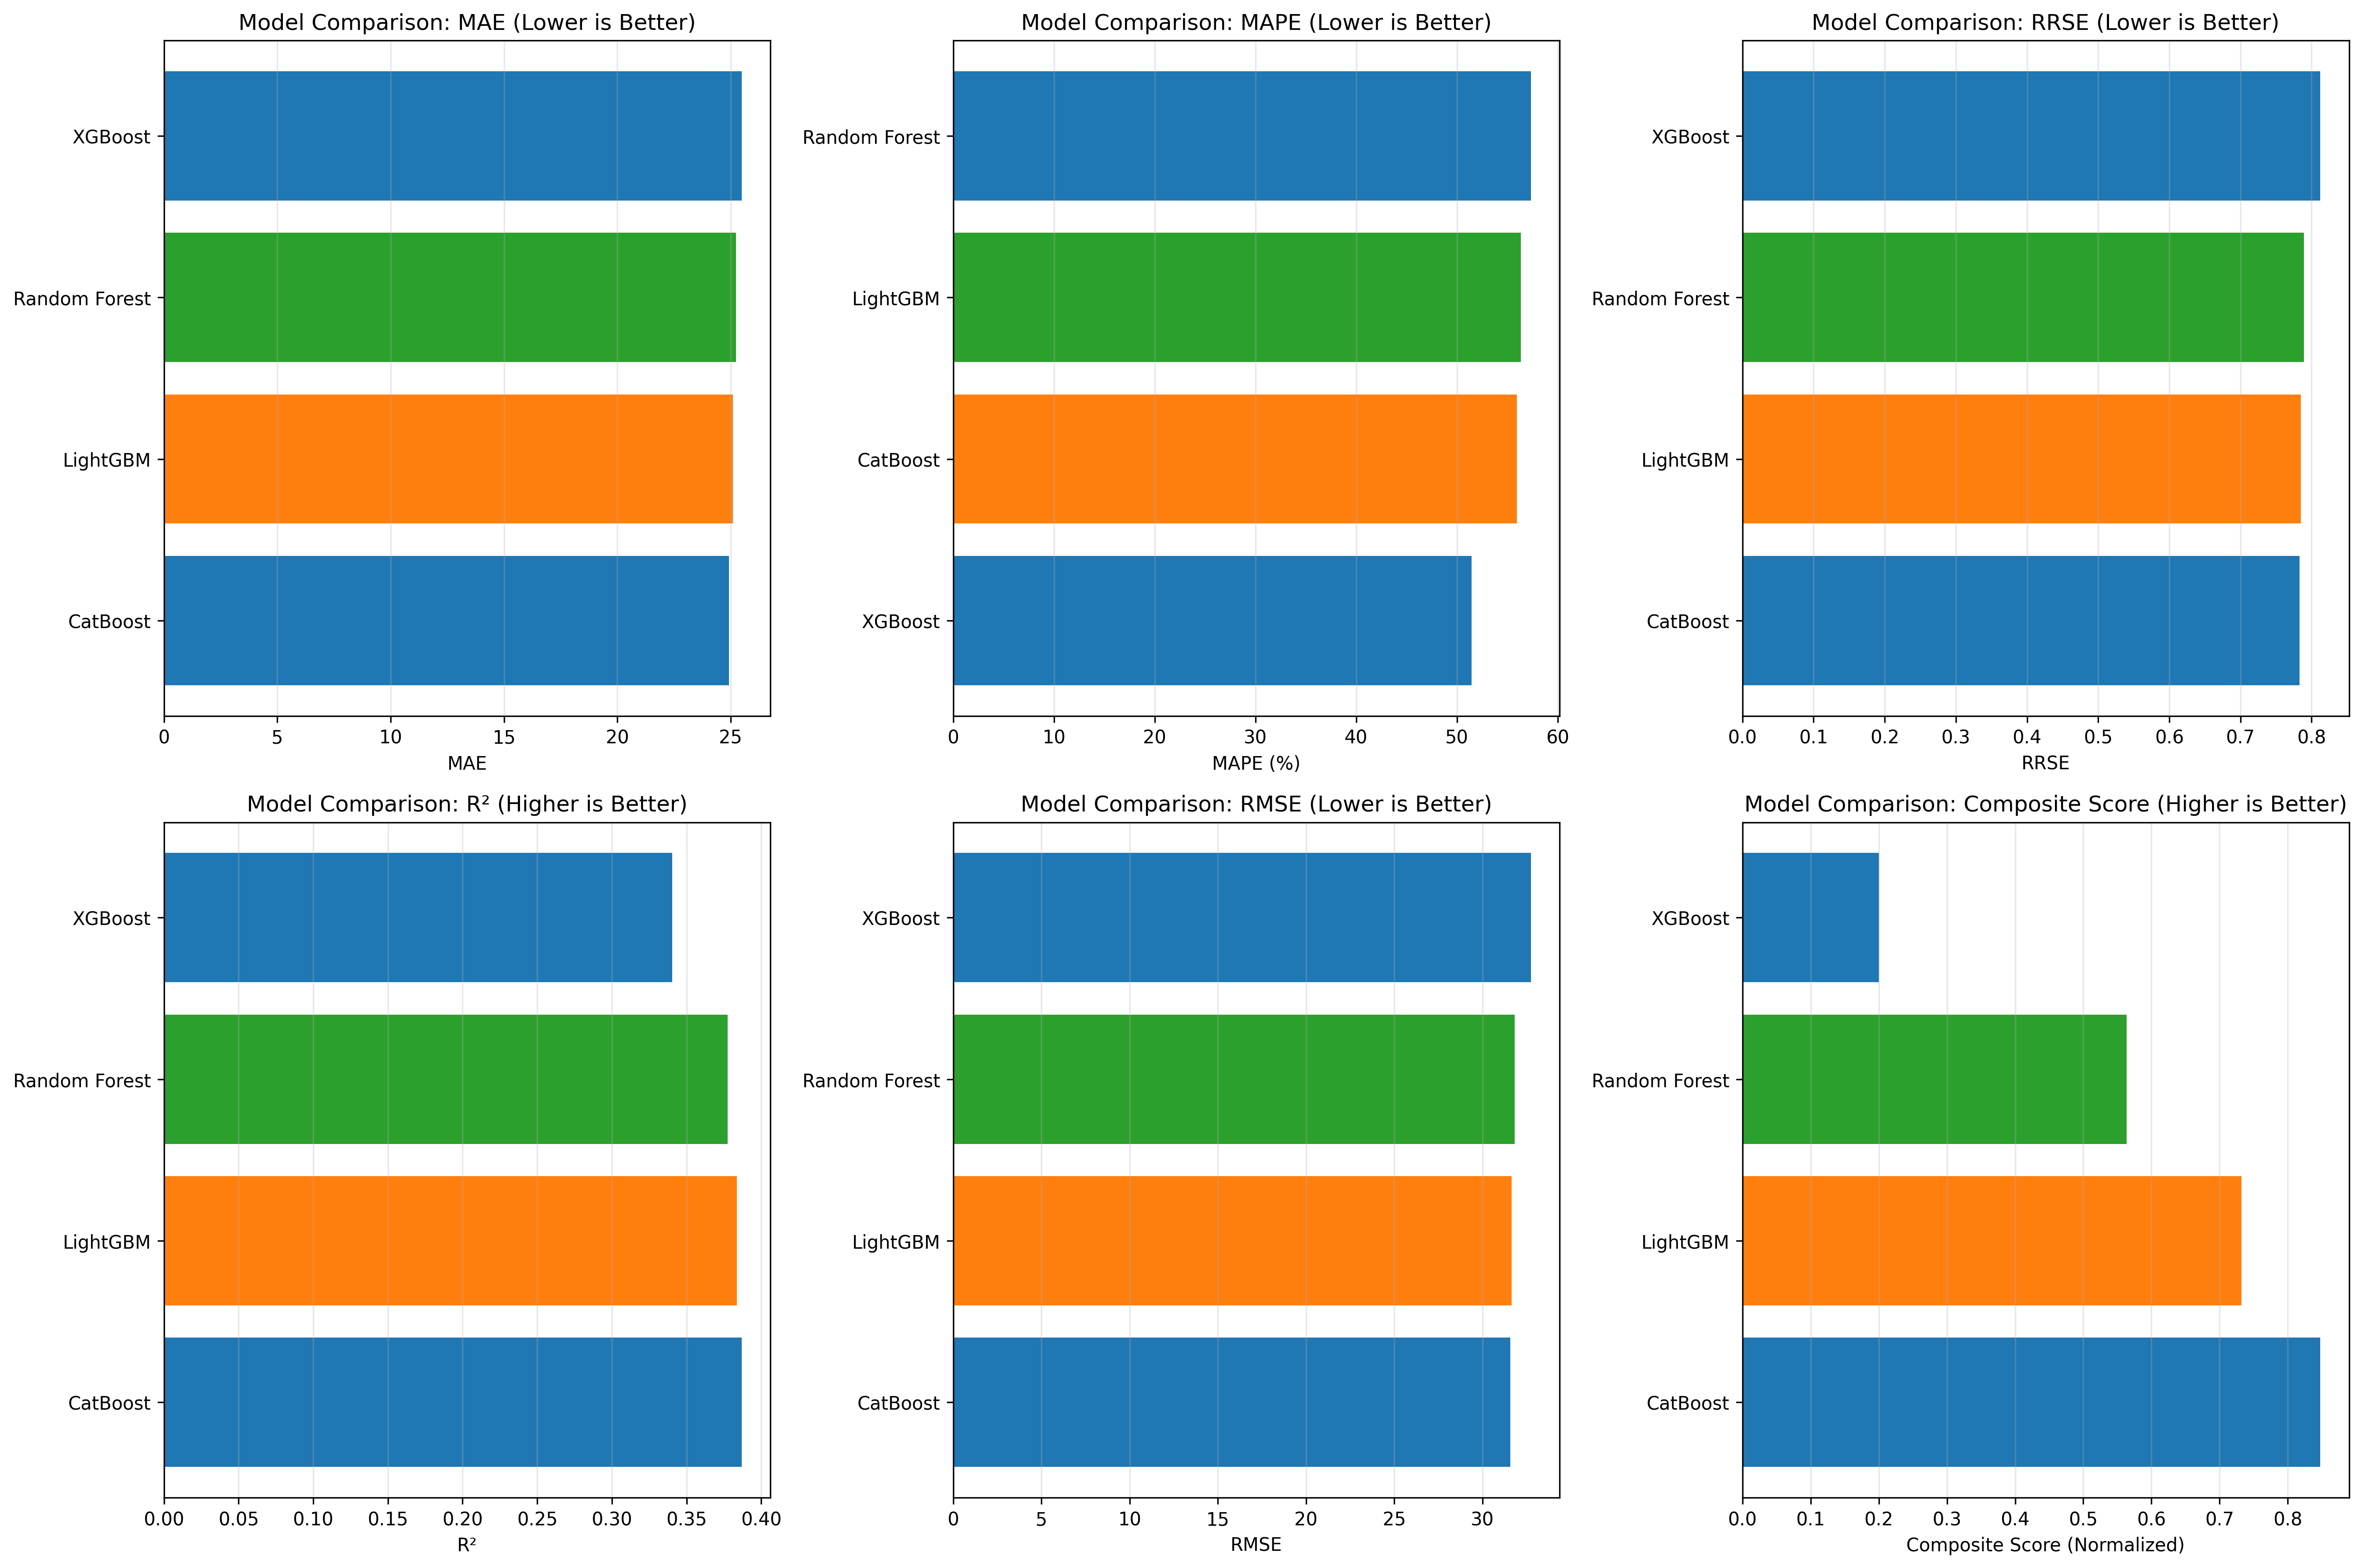

Python code for this plot:
import pandas as pd
import numpy as np
import torch
import torch.nn as nn
from sklearn.model_selection import cross_val_score, KFold, GridSearchCV, train_test_split
from sklearn.preprocessing import StandardScaler
from sklearn.metrics import mean_absolute_error, mean_squared_error, r2_score
import xgboost as xgb
import lightgbm as lgb
import os
import argparse
import warnings
warnings.filterwarnings('ignore')

# 评估指标函数
def mape(y_true, y_pred):
    return np.mean(np.abs((y_true - y_pred) / y_true)) * 100

def rrse(y_true, y_pred):
    return np.sqrt(np.sum((y_true - y_pred)**2) / np.sum((y_true - np.mean(y_true))**2))

# MLP 模型定义
class MLPRegressor(nn.Module):
    def __init__(self, input_dim, hidden_dims=[128, 64, 32], dropout_rate=0.2):
        super(MLPRegressor, self).__init__()
        layers = []
        prev_dim = input_dim
        
        for hidden_dim in hidden_dims:
            layers.append(nn.Linear(prev_dim, hidden_dim))
            layers.append(nn.ReLU())
            layers.append(nn.Dropout(dropout_rate))
            prev_dim = hidden_dim
        
        layers.append(nn.Linear(prev_dim, 1))
        self.model = nn.Sequential(*layers)
    
    def forward(self, x):
        return self.model(x).squeeze()

# MLP 包装类，用于预测
class MLPWrapper:
    def __init__(self, model, scaler, device='cuda'):
        self.model = model
        self.scaler = scaler
        self.device = torch.device(device if torch.cuda.is_available() else 'cpu')
    
    def predict(self, X):
        self.model.eval()
        X_scaled = self.scaler.transform(X)
        X_tensor = torch.FloatTensor(X_scaled).to(self.device)
        
        with torch.no_grad():
            pred = self.model(X_tensor).cpu().numpy()
        
        return pred

# 交叉验证评估函数（用于XGBoost和Random Forest）
def cross_val_evaluate_sklearn(model, X, y, model_name="Model", n_folds=10):
    """使用交叉验证评估sklearn兼容的模型（XGBoost, Random Forest）"""
    print(f"Cross-validating {model_name} ({n_folds}-fold)...")
    
    kf = KFold(n_splits=n_folds, shuffle=True, random_state=42)
    
    # 计算各个指标
    mae_scores = -cross_val_score(model, X, y, cv=kf, scoring='neg_mean_absolute_error')
    mape_scores = -cross_val_score(model, X, y, cv=kf, scoring='neg_mean_absolute_percentage_error')
    mse_scores = -cross_val_score(model, X, y, cv=kf, scoring='neg_mean_squared_error')
    r2_scores = cross_val_score(model, X, y, cv=kf, scoring='r2')
    
    # 计算RMSE和RRSE
    rmse_scores = np.sqrt(mse_scores)
    rrse_scores = rmse_scores / np.std(y)
    
    # sklearn 的 MAPE 返回小数形式（0-1），需要乘以 100 转换为百分比形式
    # 以与自定义的 mape 函数保持一致（返回百分比 0-100）
    mape_scores_percent = mape_scores * 100
    
    return {
        'MAE': np.mean(mae_scores),
        'MAE_std': np.std(mae_scores),
        'MAPE': np.mean(mape_scores_percent),
        'MAPE_std': np.std(mape_scores_percent),
        'RRSE': np.mean(rrse_scores),
        'RRSE_std': np.std(rrse_scores),
        'R²': np.mean(r2_scores),
        'R²_std': np.std(r2_scores),
        'RMSE': np.mean(rmse_scores),
        'RMSE_std': np.std(rmse_scores),
    }

# 交叉验证评估函数（用于MLP）
def cross_val_evaluate_mlp(mlp_wrapper, X, y, model_name="MLP", n_folds=10):
    """使用交叉验证评估MLP模型"""
    print(f"Cross-validating {model_name} ({n_folds}-fold)...")
    
    kf = KFold(n_splits=n_folds, shuffle=True, random_state=42)
    
    mae_scores = []
    mape_scores = []
    rmse_scores = []
    r2_scores = []
    rrse_scores = []
    
    for fold, (train_idx, val_idx) in enumerate(kf.split(X)):
        X_train_fold, X_val_fold = X[train_idx], X[val_idx]
        y_train_fold, y_val_fold = y[train_idx], y[val_idx]
        
        # 使用MLP包装器进行预测
        y_pred = mlp_wrapper.predict(X_val_fold)
        
        # 计算指标
        mae_scores.append(mean_absolute_error(y_val_fold, y_pred))
        mape_scores.append(mape(y_val_fold, y_pred))
        rmse_scores.append(np.sqrt(mean_squared_error(y_val_fold, y_pred)))
        r2_scores.append(r2_score(y_val_fold, y_pred))
        rrse_scores.append(rrse(y_val_fold, y_pred))
        
        if (fold + 1) % 2 == 0:
            print(f"  Completed {fold + 1}/{n_folds} folds...", end='\r', flush=True)
    
    print(f"  Completed {n_folds}/{n_folds} folds")
    
    return {
        'MAE': np.mean(mae_scores),
        'MAE_std': np.std(mae_scores),
        'MAPE': np.mean(mape_scores),
        'MAPE_std': np.std(mape_scores),
        'RRSE': np.mean(rrse_scores),
        'RRSE_std': np.std(rrse_scores),
        'R²': np.mean(r2_scores),
        'R²_std': np.std(r2_scores),
        'RMSE': np.mean(rmse_scores),
        'RMSE_std': np.std(rmse_scores),
    }

def main():
    parser = argparse.ArgumentParser(description='Compare multiple trained models')
    parser.add_argument('--data', type=str, default='../sym_reg/simple_circuit_analysis_project_test.csv', help='Path to data file')
    parser.add_argument('--target', type=str, default='area', choices=['area', 'delay'], help='Target variable')
    args = parser.parse_args()
    
    # 读取数据
    data_path = args.data
    if not os.path.exists(data_path):
        alternative_paths = [
            '../sym_reg/feature1/1000.csv',
            '../sym_reg/new_50000.csv',
            '../sym_reg/mig_circuit_analysis.csv',
            '../sym_reg/simple_circuit_analysis_large.csv',
            'data.csv'
        ]
        for alt_path in alternative_paths:
            if os.path.exists(alt_path):
                data_path = alt_path
                print(f"Using alternative data path: {data_path}")
                break
        else:
            print(f"Error: Data file not found at {args.data}")
            print("Tried alternative paths but none exist.")
            return
    
    data = pd.read_csv(data_path)
    print(f"Data shape: {data.shape}")
    print(f"Data columns: {data.columns.tolist()}")
    
    # 选择目标变量
    if args.target == 'area':
        y = data['area'].values
    else:
        y = data['delay'].values
    
    # 处理目标变量的 NaN 值
    if np.isnan(y).any():
        print(f"  Warning: Found NaN values in target, removing those samples")
        valid_mask = ~np.isnan(y)
        data = data[valid_mask].reset_index(drop=True)
        y = y[valid_mask]
    
    print(f"\nTarget shape: {y.shape}")
    print(f"Using {len(y)} test samples for evaluation")
    
    # 为不同模型准备不同的特征集
    # Model 1 (xgb_data_0): 只使用原始 E-Syn 特征（9个）
    original_features = ['ASTSize', 'ASTDepth', '+', '!', '*', '&', 'SUM_LIB', 'SUM_NODE', 'AVE_LIB']
    available_original_features = [col for col in original_features if col in data.columns]
    feature_cols_0 = available_original_features
    
    # Model 2 (xgb_data_1): 使用所有特征（排除基本列和 count_xor）
    exclude_cols_1 = ['lev', 'power', 'area', 'delay', 'gates', 'cap', 'and_gates', 'count_xor']
    exclude_cols_1 = [col for col in exclude_cols_1 if col in data.columns]
    feature_cols_1 = [col for col in data.columns if col not in exclude_cols_1]
    
    # Model 3 (xgb_data_2): 使用所有特征（只排除基本列）
    exclude_cols_2 = ['lev', 'power', 'area', 'delay', 'gates', 'cap', 'and_gates']
    exclude_cols_2 = [col for col in exclude_cols_2 if col in data.columns]
    feature_cols_2 = [col for col in data.columns if col not in exclude_cols_2]
    
    print(f"\nPrepared feature sets:")
    print(f"  xgb_data_0: {len(feature_cols_0)} features (original)")
    print(f"  xgb_data_1: {len(feature_cols_1)} features (all except count_xor)")
    print(f"  xgb_data_2: {len(feature_cols_2)} features (all features)")
    
    # 定义要对比的模型
    models = {}
    results = {}
    
    print("\n" + "="*80)
    print("Model Comparison: XGBoost vs Random Forest vs LightGBM vs MLP vs CatBoost")
    print("Loading pre-trained models and evaluating on test set")
    print("="*80)
    
    # 检测是否有 GPU
    device = 'cuda' if torch.cuda.is_available() else 'cpu'
    print(f"Using device: {device}")
    
    # 1. XGBoost - 优先从 .model 文件加载
    print("\n[1/5] XGBoost")
    # 使用 xgb_data_2 目录（新训练的模型，36 features）
    xgb_py_path = f'xgb_data_2/xgb_model_{args.target}.py'
    xgb_model_path = f'xgb_data_2/xgb_best_model_{args.target}.model'
    
    # 根据模型路径选择对应的特征集
    # xgb_data_2 使用所有特征（36个）
    X = data[feature_cols_2].values
    feature_cols = feature_cols_2
    
    # 处理 NaN 值
    if np.isnan(X).any():
        print(f"  Warning: Found NaN values in features, filling with 0")
        X = np.nan_to_num(X, nan=0.0)
    
    # 优先使用 .model 文件
    if os.path.exists(xgb_model_path):
        print(f"  Loading XGBoost model from {xgb_model_path}...")
        try:
            models['XGBoost'] = xgb.XGBRegressor()
            models['XGBoost'].load_model(xgb_model_path)
            print("  ✓ Model loaded successfully")
            
            # 显示模型期望的特征数量和名称
            expected_features = None
            if hasattr(models['XGBoost'], 'n_features_in_'):
                expected_features = models['XGBoost'].n_features_in_
                print(f"  Model expects {expected_features} features")
                print(f"  Test data has {X.shape[1]} features")
                if expected_features != X.shape[1]:
                    print(f"  ⚠ WARNING: Feature count mismatch! Model expects {expected_features}, but test data has {X.shape[1]}")
                    print(f"  This may indicate a training data mismatch. Please check:")
                    print(f"    1. Which training script was used (train_0.py = 9 features, train_1.py = 35 features, train_2.py = 36 features)")
                    print(f"    2. Whether training and test data use the same feature set")
                    # 尝试使用正确的特征集
                    if expected_features == len(feature_cols_0):
                        print(f"  Attempting to use original features (9 features)...")
                        X = data[feature_cols_0].values
                        feature_cols = feature_cols_0
                        X = np.nan_to_num(X, nan=0.0)
                    elif expected_features == len(feature_cols_1):
                        print(f"  Attempting to use features without count_xor (35 features)...")
                        X = data[feature_cols_1].values
                        feature_cols = feature_cols_1
                        X = np.nan_to_num(X, nan=0.0)
                    elif expected_features == len(feature_cols_2):
                        print(f"  Using all features (36 features)...")
                        X = data[feature_cols_2].values
                        feature_cols = feature_cols_2
                        X = np.nan_to_num(X, nan=0.0)
            
            model_feature_names = None
            if hasattr(models['XGBoost'], 'feature_names_in_') and models['XGBoost'].feature_names_in_ is not None:
                model_feature_names = list(models['XGBoost'].feature_names_in_)
                print(f"  Model feature names ({len(model_feature_names)}):")
                for i, name in enumerate(model_feature_names, 1):
                    print(f"    {i:2d}. {name}")
            else:
                print("  ⚠ Model does not have feature_names_in_ attribute")
                print("  (This means the model was trained without feature names)")
                # 即使没有保存特征名称，也尝试推断
                if expected_features is not None:
                    print(f"\n  Attempting to infer {expected_features} features from test data...")
                    # 如果测试数据的特征数量匹配，假设它们就是模型期望的特征
                    if len(feature_cols) == expected_features:
                        print(f"  ✓ Test data has matching feature count, assuming these are the model features:")
                        model_feature_names = feature_cols
                        for i, name in enumerate(model_feature_names, 1):
                            print(f"    {i:2d}. {name}")
                    elif len(feature_cols) > expected_features:
                        print(f"  ⚠ Test data has {len(feature_cols)} features, but model expects {expected_features}")
                        print(f"  Showing first {expected_features} features (may not match model):")
                        for i, name in enumerate(feature_cols[:expected_features], 1):
                            print(f"    {i:2d}. {name}")
                        print(f"  ... and {len(feature_cols) - expected_features} more features")
                    else:
                        print(f"  ⚠ Test data has {len(feature_cols)} features, but model expects {expected_features}")
                        print(f"  All test data features:")
                        for i, name in enumerate(feature_cols, 1):
                            print(f"    {i:2d}. {name}")
            
            print(f"\n  Test data has {X.shape[1]} features")
            print(f"  Test data feature columns ({len(feature_cols)}):")
            for i, name in enumerate(feature_cols, 1):
                print(f"    {i:2d}. {name}")
            
            # 比较特征差异
            if model_feature_names is not None:
                model_feature_set = set(model_feature_names)
                test_feature_set = set(feature_cols)
                missing_in_test = model_feature_set - test_feature_set
                extra_in_test = test_feature_set - model_feature_set
                
                if missing_in_test:
                    print(f"\n  ⚠ Features in model but NOT in test data ({len(missing_in_test)}):")
                    for name in sorted(missing_in_test):
                        print(f"    - {name}")
                
                if extra_in_test:
                    print(f"\n  ⚠ Features in test data but NOT in model ({len(extra_in_test)}):")
                    for name in sorted(extra_in_test):
                        print(f"    - {name}")
                
                if not missing_in_test and not extra_in_test:
                    print(f"\n  ✓ All features match!")
            elif expected_features is not None:
                if len(feature_cols) != expected_features:
                    print(f"\n  ⚠ Feature count mismatch!")
                    print(f"  Model expects: {expected_features} features")
                    print(f"  Test data has: {len(feature_cols)} features")
                    print(f"  Difference: {len(feature_cols) - expected_features} features")
            
            print("\n  Evaluating on test set...")
            
            # 检查特征数量是否匹配
            try:
                # 尝试预测一个样本以检查特征数量
                test_pred = models['XGBoost'].predict(X[:1])
                y_pred = models['XGBoost'].predict(X)
                results['XGBoost'] = {
                    'MAE': mean_absolute_error(y, y_pred),
                    'MAPE': mape(y, y_pred),
                    'RMSE': np.sqrt(mean_squared_error(y, y_pred)),
                    'R²': r2_score(y, y_pred),
                    'RRSE': rrse(y, y_pred),
                }
                print("  ✓ XGBoost model evaluated successfully")
            except Exception as e2:
                if "Feature shape mismatch" in str(e2) or "feature_names" in str(e2).lower():
                    print(f"  ✗ Feature shape mismatch: {e2}")
                    expected_features = models['XGBoost'].n_features_in_ if hasattr(models['XGBoost'], 'n_features_in_') else 'unknown'
                    print(f"  Expected features: {expected_features}")
                    print(f"  Got features: {X.shape[1]}")
                    print(f"  Please ensure the training and evaluation data have the same feature columns")
                    return
                else:
                    raise
        except Exception as e:
            print(f"  ✗ Error loading XGBoost model: {e}")
            # 如果 .model 文件加载失败，尝试使用 Python 文件作为后备
            if os.path.exists(xgb_py_path):
                print(f"  Trying to load from {xgb_py_path} as fallback...")
                try:
                    # 动态导入 Python 模型代码
                    import importlib.util
                    import math
                    spec = importlib.util.spec_from_file_location("xgb_model", xgb_py_path)
                    xgb_model_module = importlib.util.module_from_spec(spec)
                    
                    # 在加载模块前，注入必要的导入（修复 nan 未定义问题）
                    xgb_model_module.__dict__['nan'] = float('nan')
                    xgb_model_module.__dict__['math'] = math
                    
                    # 加载模块
                    spec.loader.exec_module(xgb_model_module)
                    
                    # 确保 nan 在模块中可用
                    if not hasattr(xgb_model_module, 'nan'):
                        xgb_model_module.nan = float('nan')
                            
                    # 创建预测函数包装器
                    def xgb_predict(X_data):
                        # 处理 NaN 值
                        X_data = np.nan_to_num(X_data, nan=0.0)
                        predictions = []
                        for row in X_data:
                            # 确保行中没有 NaN
                            row = np.nan_to_num(row, nan=0.0)
                            pred = xgb_model_module.score(row.tolist())
                            predictions.append(pred)
                        return np.array(predictions)
                    
                    # 在测试集上评估（确保使用正确的特征集和 NaN 处理）
                    print("  Evaluating on test set...")
                    # 重新准备数据，确保没有 NaN
                    X_py = data[feature_cols].values
                    X_py = np.nan_to_num(X_py, nan=0.0)
                    y_pred = xgb_predict(X_py)
                    results['XGBoost'] = {
                        'MAE': mean_absolute_error(y, y_pred),
                        'MAPE': mape(y, y_pred),
                        'RMSE': np.sqrt(mean_squared_error(y, y_pred)),
                        'R²': r2_score(y, y_pred),
                        'RRSE': rrse(y, y_pred),
                    }
                    print("  ✓ XGBoost model loaded from Python file")
                except Exception as e2:
                    print(f"  ✗ Error loading XGBoost Python model: {e2}")
                    return
            else:
                print("  ✗ Error: Model files not found")
                print("  Please train the model first using train.py")
                return
    else:
        print(f"  ✗ Error: Model files not found")
        print("  Please train the model first using train.py")
        return
    
    # 2. Random Forest - 从 Python 代码加载模型
    print("\n[2/5] Random Forest")
    rf_model_path = f'rf_data/rf_model_{args.target}.py'
    if os.path.exists(rf_model_path):
        print(f"  Loading Random Forest model from {rf_model_path}...")
        try:
            # 动态导入 Python 模型代码
            import importlib.util
            spec = importlib.util.spec_from_file_location("rf_model", rf_model_path)
            rf_model_module = importlib.util.module_from_spec(spec)
            spec.loader.exec_module(rf_model_module)
            
            # 创建预测函数包装器
            def rf_predict(X_data):
                predictions = []
                for row in X_data:
                    pred = rf_model_module.score(row.tolist())
                    predictions.append(pred)
                return np.array(predictions)
            
            # 在测试集上评估
            print("  Evaluating on test set...")
            y_pred_rf = rf_predict(X)
            results['Random Forest'] = {
                'MAE': mean_absolute_error(y, y_pred_rf),
                'MAPE': mape(y, y_pred_rf),
                'RMSE': np.sqrt(mean_squared_error(y, y_pred_rf)),
                'R²': r2_score(y, y_pred_rf),
                'RRSE': rrse(y, y_pred_rf),
            }
            print("  ✓ Random Forest model loaded and evaluated")
        except Exception as e:
            print(f"  ✗ Error loading Random Forest model: {e}")
            import traceback
            traceback.print_exc()
    else:
        print(f"  ✗ Error: Model file not found at {rf_model_path}")
        print("  Please train the model first using RF_train.py")
    
    # 3. LightGBM - 从 Python 代码加载模型
    print("\n[3/5] LightGBM")
    lgbm_model_path = f'lgbm_data/lgbm_model_{args.target}.py'
    if os.path.exists(lgbm_model_path):
        print(f"  Loading LightGBM model from {lgbm_model_path}...")
        try:
            # 动态导入 Python 模型代码
            import importlib.util
            spec = importlib.util.spec_from_file_location("lgbm_model", lgbm_model_path)
            lgbm_model_module = importlib.util.module_from_spec(spec)
            spec.loader.exec_module(lgbm_model_module)
            
            # 创建预测函数包装器
            def lgbm_predict(X_data):
                predictions = []
                for row in X_data:
                    pred = lgbm_model_module.score(row.tolist())
                    predictions.append(pred)
                return np.array(predictions)
            
            # 在测试集上评估
            print("  Evaluating on test set...")
            y_pred_lgb = lgbm_predict(X)
            results['LightGBM'] = {
                'MAE': mean_absolute_error(y, y_pred_lgb),
                'MAPE': mape(y, y_pred_lgb),
                'RMSE': np.sqrt(mean_squared_error(y, y_pred_lgb)),
                'R²': r2_score(y, y_pred_lgb),
                'RRSE': rrse(y, y_pred_lgb),
            }
            print("  ✓ LightGBM model loaded and evaluated")
        except Exception as e:
            print(f"  ✗ Error loading LightGBM model: {e}")
            import traceback
            traceback.print_exc()
    else:
        print(f"  ✗ Error: Model file not found at {lgbm_model_path}")
        print("  Please train the model first using LightGBM_train.py")
    
    # 4. MLP - 从 PyTorch 模型文件加载
    print("\n[4/5] MLP")
    mlp_model_path = f'mlp_data/mlp_model_complete_{args.target}.pth'
    if os.path.exists(mlp_model_path):
        print(f"  Loading MLP model from {mlp_model_path}...")
        try:
            # 加载模型检查点
            checkpoint = torch.load(mlp_model_path, map_location=device, weights_only=False)
            model_params = checkpoint.get('model_params', {'hidden_dims': [128, 64, 32], 'dropout_rate': 0.2})
            input_dim = checkpoint.get('input_dim', X.shape[1])
            scaler = checkpoint.get('scaler')
            
            if scaler is None:
                print("  ⚠ Warning: Scaler not found in checkpoint, creating default scaler")
                from sklearn.preprocessing import StandardScaler
                scaler = StandardScaler()
                scaler.fit(X)  # 使用测试数据拟合（不理想，但可以工作）
            
            # 创建模型
            hidden_dims = model_params.get('hidden_dims', [128, 64, 32])
            mlp_model = MLPRegressor(input_dim=input_dim, hidden_dims=hidden_dims, 
                                   dropout_rate=model_params.get('dropout_rate', 0.2))
            mlp_model.load_state_dict(checkpoint['model_state_dict'])
            mlp_model.to(device)
            
            # 创建包装器
            mlp_wrapper = MLPWrapper(mlp_model, scaler, device=device)
            
            # 在测试集上评估
            print("  Evaluating on test set...")
            y_pred_mlp = mlp_wrapper.predict(X)
            results['MLP'] = {
                'MAE': mean_absolute_error(y, y_pred_mlp),
                'MAPE': mape(y, y_pred_mlp),
                'RMSE': np.sqrt(mean_squared_error(y, y_pred_mlp)),
                'R²': r2_score(y, y_pred_mlp),
                'RRSE': rrse(y, y_pred_mlp),
            }
            print("  ✓ MLP model loaded and evaluated")
        except Exception as e:
            print(f"  ✗ Error loading MLP model: {e}")
            import traceback
            traceback.print_exc()
    else:
        print(f"  ✗ Error: Model file not found at {mlp_model_path}")
        print("  Please train the model first using MLP_train.py")
    
    # 5. CatBoost - 从保存的模型文件加载
    print("\n[5/5] CatBoost")
    catboost_model_path_pkl = f'catboost_data/catboost_best_model_{args.target}.pkl'
    catboost_model_path_cbm = f'catboost_data/catboost_best_model_{args.target}.cbm'
    
    if os.path.exists(catboost_model_path_pkl):
        print(f"  Loading CatBoost model from {catboost_model_path_pkl}...")
        try:
            import joblib
            from catboost import CatBoostRegressor
            
            # 加载模型
            model_data = joblib.load(catboost_model_path_pkl)
            catboost_model = model_data['model']
            
            # 在测试集上评估
            print("  Evaluating on test set...")
            y_pred_catboost = catboost_model.predict(X)
            results['CatBoost'] = {
                'MAE': mean_absolute_error(y, y_pred_catboost),
                'MAPE': mape(y, y_pred_catboost),
                'RMSE': np.sqrt(mean_squared_error(y, y_pred_catboost)),
                'R²': r2_score(y, y_pred_catboost),
                'RRSE': rrse(y, y_pred_catboost),
            }
            print("  ✓ CatBoost model loaded and evaluated")
        except Exception as e:
            print(f"  ✗ Error loading CatBoost model: {e}")
            import traceback
            traceback.print_exc()
    elif os.path.exists(catboost_model_path_cbm):
        print(f"  Loading CatBoost model from {catboost_model_path_cbm}...")
        try:
            from catboost import CatBoostRegressor
            catboost_model = CatBoostRegressor()
            catboost_model.load_model(catboost_model_path_cbm)
            
            # 在测试集上评估
            print("  Evaluating on test set...")
            y_pred_catboost = catboost_model.predict(X)
            results['CatBoost'] = {
                'MAE': mean_absolute_error(y, y_pred_catboost),
                'MAPE': mape(y, y_pred_catboost),
                'RMSE': np.sqrt(mean_squared_error(y, y_pred_catboost)),
                'R²': r2_score(y, y_pred_catboost),
                'RRSE': rrse(y, y_pred_catboost),
            }
            print("  ✓ CatBoost model loaded and evaluated")
        except Exception as e:
            print(f"  ✗ Error loading CatBoost model: {e}")
            import traceback
            traceback.print_exc()
    else:
        print(f"  ✗ Error: Model files not found")
        print(f"  Expected: {catboost_model_path_pkl} or {catboost_model_path_cbm}")
        print("  Please train the model first using CatBoost.train.py")
    
    # 打印对比结果
    print("\n" + "="*80)
    print("Model Comparison Results (Test Set Evaluation)")
    print("="*80)
    
    # 创建结果 DataFrame
    comparison_df = pd.DataFrame(results).T
    comparison_df = comparison_df.sort_values('MAPE')  # 按 MAPE 排序
    
    # 格式化输出
    print(f"\n{'Model':<20} {'MAE':<15} {'MAPE (%)':<15} {'RRSE':<15} {'R²':<15} {'RMSE':<15}")
    print("-" * 100)
    
    for model_name in comparison_df.index:
        metrics = results[model_name]
        print(f"{model_name:<20} "
              f"{metrics['MAE']:>6.2f}      "
              f"{metrics['MAPE']:>6.2f}      "
              f"{metrics['RRSE']:>6.4f}      "
              f"{metrics['R²']:>6.4f}      "
              f"{metrics['RMSE']:>6.2f}")
    
    # 保存结果到 CSV
    csv_filename = f'model_comparison_results_{args.target}.csv'
    comparison_df.to_csv(csv_filename)
    print(f"\nResults saved to '{csv_filename}'")
    
    # 找出最佳模型
    best_model_mape = comparison_df.index[0]
    best_mape = comparison_df.loc[best_model_mape, 'MAPE']
    best_model_r2 = comparison_df['R²'].idxmax()
    best_r2 = comparison_df.loc[best_model_r2, 'R²']
    best_model_mae = comparison_df['MAE'].idxmin()
    best_mae = comparison_df.loc[best_model_mae, 'MAE']
    best_model_rmse = comparison_df['RMSE'].idxmin()
    best_rmse = comparison_df.loc[best_model_rmse, 'RMSE']
    best_model_rrse = comparison_df['RRSE'].idxmin()
    best_rrse = comparison_df.loc[best_model_rrse, 'RRSE']
    
    print("\n" + "="*80)
    print("Summary:")
    print("="*80)
    print(f"Best model by MAE:   {best_model_mae} (MAE: {best_mae:.2f})")
    print(f"Best model by MAPE:  {best_model_mape} (MAPE: {best_mape:.2f}%)")
    print(f"Best model by RRSE:  {best_model_rrse} (RRSE: {best_rrse:.4f})")
    print(f"Best model by R²:    {best_model_r2} (R²: {best_r2:.4f})")
    print(f"Best model by RMSE:  {best_model_rmse} (RMSE: {best_rmse:.2f})")
    print("="*80)
    
    # 绘制对比图（只显示这5个指标）
    try:
        import matplotlib.pyplot as plt
        
        fig, axes = plt.subplots(2, 3, figsize=(18, 12))
        
        # 定义颜色（五个模型）
        colors = ['#1f77b4', '#ff7f0e', '#2ca02c', '#d62728', '#9467bd']  # 蓝色、橙色、绿色、红色、紫色
        
        # 1. MAE 对比
        ax1 = axes[0, 0]
        comparison_df_sorted = comparison_df.sort_values('MAE', ascending=True)
        ax1.barh(comparison_df_sorted.index, comparison_df_sorted['MAE'], 
                color=[colors[i % len(colors)] for i in range(len(comparison_df_sorted))])
        ax1.set_xlabel('MAE')
        ax1.set_title('Model Comparison: MAE (Lower is Better)')
        ax1.grid(axis='x', alpha=0.3)
        
        # 2. MAPE 对比
        ax2 = axes[0, 1]
        comparison_df_sorted_mape = comparison_df.sort_values('MAPE', ascending=True)
        ax2.barh(comparison_df_sorted_mape.index, comparison_df_sorted_mape['MAPE'], 
                color=[colors[i % len(colors)] for i in range(len(comparison_df_sorted_mape))])
        ax2.set_xlabel('MAPE (%)')
        ax2.set_title('Model Comparison: MAPE (Lower is Better)')
        ax2.grid(axis='x', alpha=0.3)
        
        # 3. RRSE 对比
        ax3 = axes[0, 2]
        comparison_df_sorted_rrse = comparison_df.sort_values('RRSE', ascending=True)
        ax3.barh(comparison_df_sorted_rrse.index, comparison_df_sorted_rrse['RRSE'],
                color=[colors[i % len(colors)] for i in range(len(comparison_df_sorted_rrse))])
        ax3.set_xlabel('RRSE')
        ax3.set_title('Model Comparison: RRSE (Lower is Better)')
        ax3.grid(axis='x', alpha=0.3)
        
        # 4. R² 对比
        ax4 = axes[1, 0]
        comparison_df_sorted_r2 = comparison_df.sort_values('R²', ascending=False)
        ax4.barh(comparison_df_sorted_r2.index, comparison_df_sorted_r2['R²'],
                color=[colors[i % len(colors)] for i in range(len(comparison_df_sorted_r2))])
        ax4.set_xlabel('R²')
        ax4.set_title('Model Comparison: R² (Higher is Better)')
        ax4.grid(axis='x', alpha=0.3)
        
        # 5. RMSE 对比
        ax5 = axes[1, 1]
        comparison_df_sorted_rmse = comparison_df.sort_values('RMSE', ascending=True)
        ax5.barh(comparison_df_sorted_rmse.index, comparison_df_sorted_rmse['RMSE'],
                color=[colors[i % len(colors)] for i in range(len(comparison_df_sorted_rmse))])
        ax5.set_xlabel('RMSE')
        ax5.set_title('Model Comparison: RMSE (Lower is Better)')
        ax5.grid(axis='x', alpha=0.3)
        
        # 6. 综合对比（所有5个指标的归一化综合得分）
        ax6 = axes[1, 2]
        # 归一化指标用于综合对比
        normalized_mae = 1 - (comparison_df['MAE'] - comparison_df['MAE'].min()) / (comparison_df['MAE'].max() - comparison_df['MAE'].min())
        normalized_mape = 1 - (comparison_df['MAPE'] - comparison_df['MAPE'].min()) / (comparison_df['MAPE'].max() - comparison_df['MAPE'].min())
        normalized_rrse = 1 - (comparison_df['RRSE'] - comparison_df['RRSE'].min()) / (comparison_df['RRSE'].max() - comparison_df['RRSE'].min())
        normalized_r2 = (comparison_df['R²'] - comparison_df['R²'].min()) / (comparison_df['R²'].max() - comparison_df['R²'].min())
        normalized_rmse = 1 - (comparison_df['RMSE'] - comparison_df['RMSE'].min()) / (comparison_df['RMSE'].max() - comparison_df['RMSE'].min())
        composite_score = (normalized_mae + normalized_mape + normalized_rrse + normalized_r2 + normalized_rmse) / 5
        
        comparison_df_sorted_comp = comparison_df.copy()
        comparison_df_sorted_comp['Composite'] = composite_score
        comparison_df_sorted_comp = comparison_df_sorted_comp.sort_values('Composite', ascending=False)
        
        ax6.barh(comparison_df_sorted_comp.index, comparison_df_sorted_comp['Composite'],
                color=[colors[i % len(colors)] for i in range(len(comparison_df_sorted_comp))])
        ax6.set_xlabel('Composite Score (Normalized)')
        ax6.set_title('Model Comparison: Composite Score (Higher is Better)')
        ax6.grid(axis='x', alpha=0.3)
        
        plt.tight_layout()
        plot_filename = f'model_comparison_{args.target}.png'
        plt.savefig(plot_filename, dpi=300, bbox_inches='tight')
        print(f"Comparison plots saved to '{plot_filename}'")
        
    except Exception as e:
        print(f"Warning: Could not create plots: {e}")

if __name__ == "__main__":
    main()
